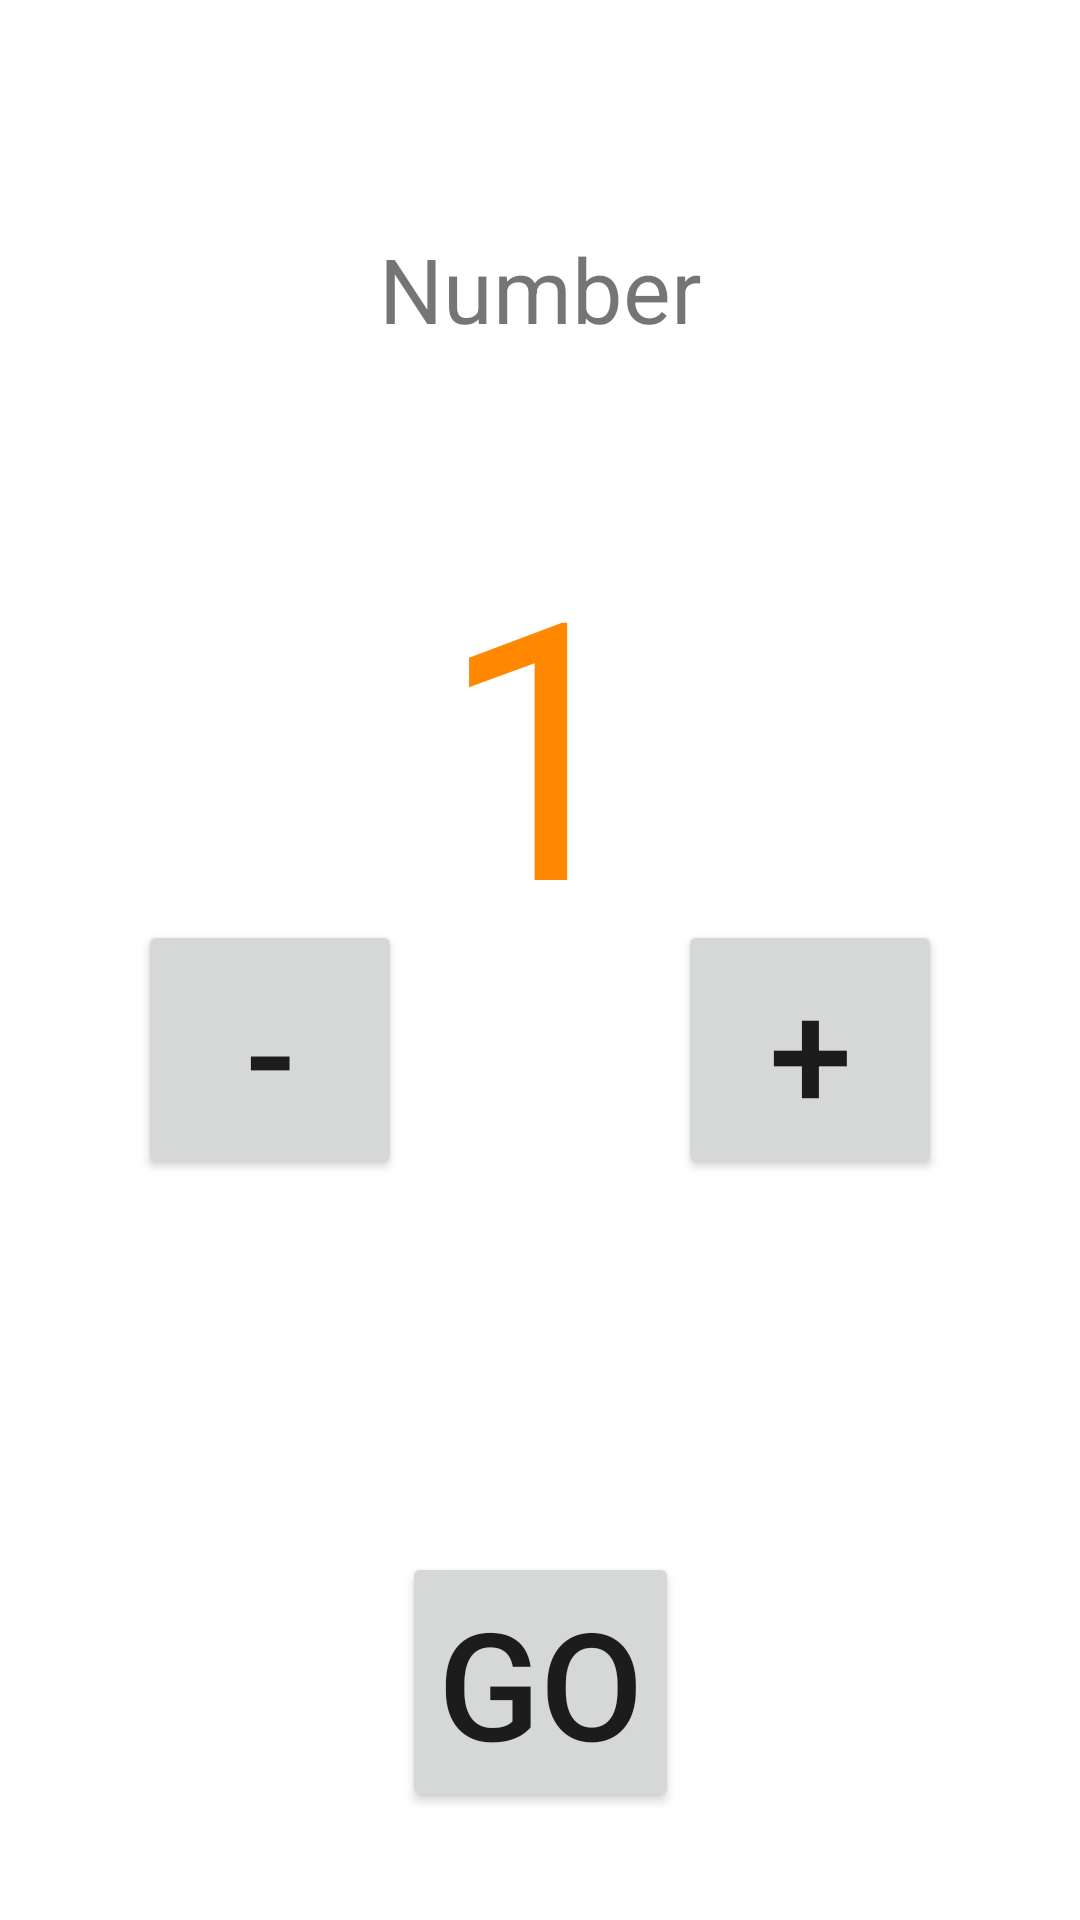

The Android layout XML behind this screen, and the referenced resources:
<!-- AndroidManifest.xml: application theme Theme.UpAndDownNumberApp -->
<!-- res/layout/activity_main.xml -->
<?xml version="1.0" encoding="utf-8"?>
<androidx.constraintlayout.widget.ConstraintLayout xmlns:android="http://schemas.android.com/apk/res/android"
    xmlns:app="http://schemas.android.com/apk/res-auto"
    xmlns:tools="http://schemas.android.com/tools"
    android:layout_width="match_parent"
    android:layout_height="match_parent"
    tools:context=".MainActivity"
    android:padding="16dp">

    <TextView
        android:id="@+id/tv"
        android:layout_width="wrap_content"
        android:layout_height="wrap_content"
        android:text="Number"
        android:textSize="30dp"
        app:layout_constraintRight_toRightOf="parent"
        app:layout_constraintLeft_toLeftOf="parent"
        app:layout_constraintTop_toTopOf="parent"
        android:layout_marginTop="60dp"/>

    <TextView
        android:id="@+id/tvNumber"
        android:layout_width="wrap_content"
        android:layout_height="wrap_content"
        android:text="1"
        android:textSize="120dp"
        android:textColor="@android:color/holo_orange_dark"
        app:layout_constraintRight_toRightOf="parent"
        app:layout_constraintLeft_toLeftOf="parent"
        app:layout_constraintTop_toBottomOf="@+id/tv"
        android:layout_marginTop="50dp"/>

    <Button
        android:id="@+id/btnSub"
        android:layout_width="wrap_content"
        android:layout_height="wrap_content"
        android:text="-"
        android:textSize="50dp"
        app:layout_constraintLeft_toLeftOf="parent"
        app:layout_constraintTop_toBottomOf="@id/tvNumber"
        app:layout_constraintBottom_toBottomOf="parent"
        android:layout_marginBottom="250dp"
        android:layout_marginLeft="30dp"
        />

    <Button
        android:id="@+id/btnAdd"
        android:layout_width="wrap_content"
        android:layout_height="wrap_content"
        android:text="+"
        android:textSize="50dp"
        app:layout_constraintTop_toBottomOf="@id/tvNumber"
        app:layout_constraintBottom_toBottomOf="parent"
        app:layout_constraintRight_toRightOf="parent"
        android:layout_marginBottom="250dp"
        android:layout_marginRight="30dp"
        />

    <Button
        android:id="@+id/btnGo"
        android:layout_width="wrap_content"
        android:layout_height="wrap_content"
        android:text="Go"
        android:textSize="50dp"
        app:layout_constraintBottom_toBottomOf="parent"
        app:layout_constraintRight_toRightOf="parent"
        app:layout_constraintLeft_toLeftOf="parent"
        android:layout_marginBottom="20dp"/>
</androidx.constraintlayout.widget.ConstraintLayout>
<!-- resources referenced by this layout -->
<resources>
  <style name="Theme.UpAndDownNumberApp" parent="Theme.MaterialComponents.DayNight.DarkActionBar">
          
          <item name="colorPrimary">@color/purple_500</item>
          <item name="colorPrimaryVariant">@color/purple_700</item>
          <item name="colorOnPrimary">@color/white</item>
          
          <item name="colorSecondary">@color/teal_200</item>
          <item name="colorSecondaryVariant">@color/teal_700</item>
          <item name="colorOnSecondary">@color/black</item>
          
          <item name="android:statusBarColor" tools:targetApi="l">?attr/colorPrimaryVariant</item>
          
      </style>
  <!-- not gathered from this repository: default colours our renderer supplied (Android Studio template values) -->
  <color name="purple_500">#FF6200EE</color>
  <color name="purple_700">#FF3700B3</color>
  <color name="teal_200">#FF03DAC5</color>
  <color name="teal_700">#FF018786</color>
  <color name="black">#FF000000</color>
  <color name="white">#FFFFFFFF</color>
</resources>
